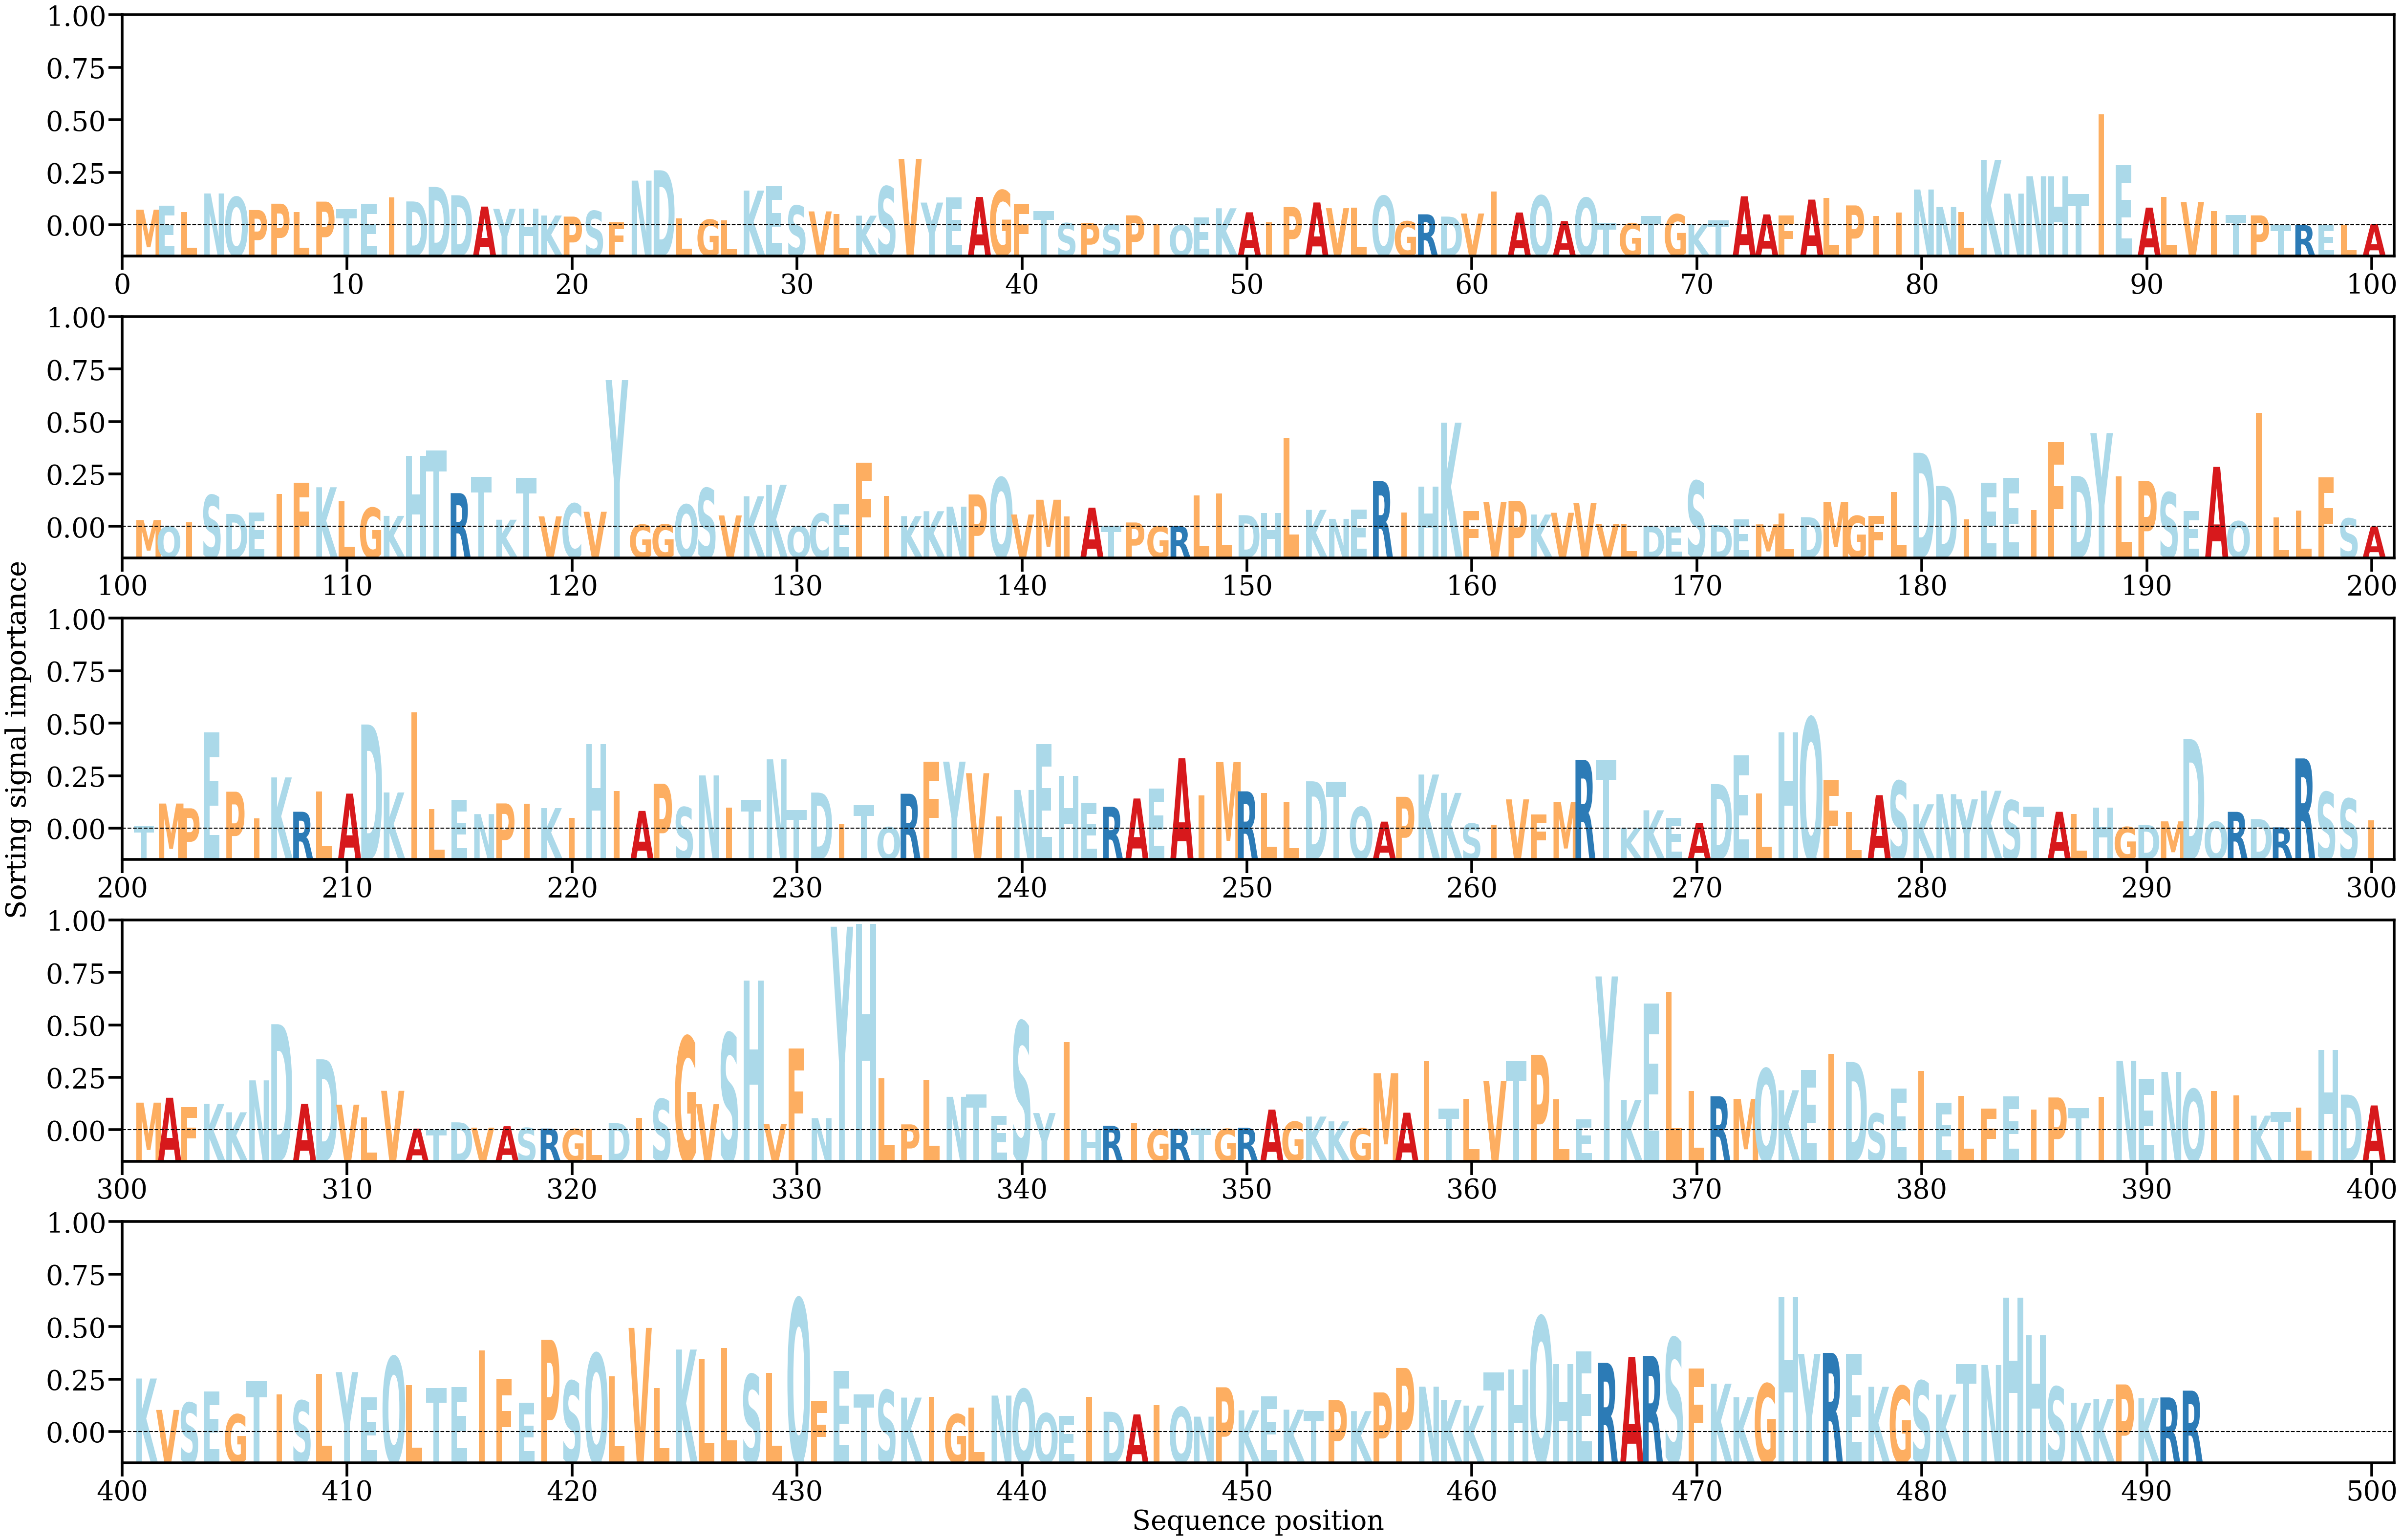

Source data for this figure (header and first rows):
AA, Alpha
M, [0.00090958]
E, [0.00114765]
L, [0.00078598]
N, [0.00186188]
Q, [0.00165365]
P, [0.00089356]
P, [0.00126539]
L, [0.00076906]
P, [0.00138717]
T, [0.00095559]
E, [0.00125689]
I, [0.00162406]
D, [0.00139676]
D, [0.0022456]
D, [0.00175717]
A, [0.00109533]
Y, [0.00096023]
H, [0.0009669]
K, [0.00057188]
P, [0.00050948]
S, [0.0008425]
F, [0.00016835]
N, [0.00261681]
D, [0.00322192]
L, [0.00040668]
G, [0.0003335]
L, [0.00028914]
K, [0.00202966]
E, [0.00228016]
S, [0.00115222]
V, [0.00081258]
L, [0.00065539]
K, [0.00056378]
S, [0.00227348]
V, [0.00388904]
Y, [0.00133058]
E, [0.00162523]
A, [0.00165923]
G, [0.00204727]
F, [0.00124736]
T, [0.00083831]
S, [0.00012727]
P, [0.00013501]
S, [6.586255e-05]
P, [0.0005794]
I, [9.4337986e-05]
Q, [1.389914e-05]
E, [0.00047292]
K, [0.00099657]
A, [0.00076007]
I, [0.00018151]
P, [0.00106864]
A, [0.00133594]
V, [0.0010032]
L, [0.00102196]
Q, [0.00171573]
G, [0.00023303]
R, [0.00064213]
D, [0.0005101]
V, [0.000689]
... 432 more rows
